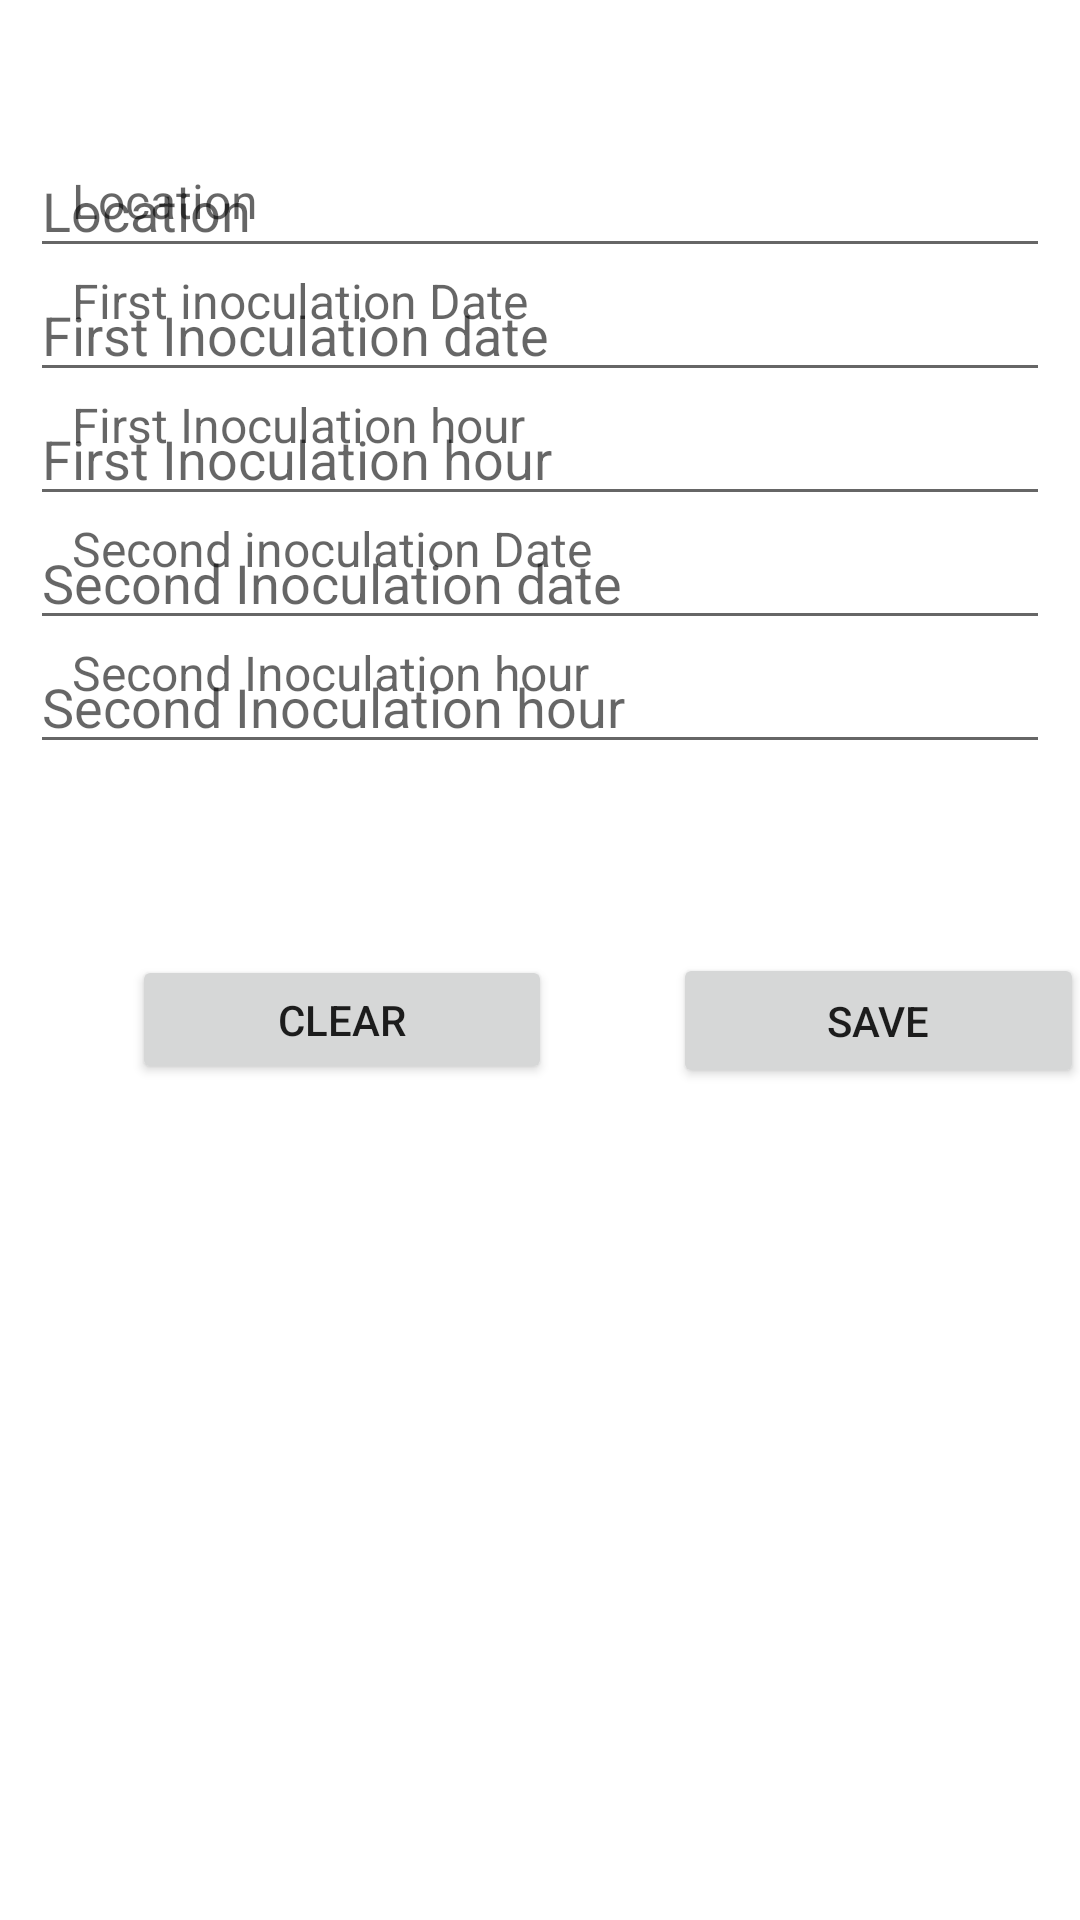

Produce the Android XML layout that renders to this screen, including the resource entries it uses.
<!-- AndroidManifest.xml: application theme Theme.VaccineData -->
<!-- res/layout/fragment_list.xml -->
<?xml version="1.0" encoding="utf-8"?>
<androidx.constraintlayout.widget.ConstraintLayout xmlns:android="http://schemas.android.com/apk/res/android"
    xmlns:app="http://schemas.android.com/apk/res-auto"
    xmlns:tools="http://schemas.android.com/tools"
    android:layout_width="match_parent"
    android:layout_height="match_parent"
    tools:context=".ui.appuntamento.AppuntamentoFragment">

    <EditText
        android:id="@+id/addLocation_et"
        android:layout_width="match_parent"
        android:layout_height="wrap_content"
        android:layout_marginStart="10dp"
        android:layout_marginTop="48dp"
        android:layout_marginEnd="10dp"
        android:ems="10"
        android:hint="@string/hint_loc"
        android:inputType="textLongMessage"
        app:layout_constraintEnd_toEndOf="parent"
        app:layout_constraintHorizontal_bias="0.0"
        app:layout_constraintStart_toStartOf="parent"
        app:layout_constraintTop_toTopOf="parent" />

    <EditText
        android:id="@+id/addFirstDate_et"
        android:layout_width="match_parent"
        android:layout_height="wrap_content"
        android:layout_marginStart="10dp"
        android:layout_marginEnd="10dp"
        android:ems="10"
        android:hint="@string/hint_datef"
        android:inputType="date"
        app:layout_constraintEnd_toEndOf="parent"
        app:layout_constraintStart_toStartOf="parent"
        app:layout_constraintTop_toBottomOf="@+id/addLocation_et" />

    <EditText
        android:id="@+id/addFirstHour_et"
        android:layout_width="match_parent"
        android:layout_height="wrap_content"
        android:layout_marginStart="10dp"
        android:layout_marginEnd="10dp"
        android:ems="10"
        android:hint="@string/hint_hourf"
        android:inputType="time"
        app:layout_constraintEnd_toEndOf="parent"
        app:layout_constraintStart_toStartOf="parent"
        app:layout_constraintTop_toBottomOf="@+id/addFirstDate_et" />

    <EditText
        android:id="@+id/addSecondDate_et"
        android:layout_width="match_parent"
        android:layout_height="wrap_content"
        android:layout_marginStart="10dp"
        android:layout_marginEnd="10dp"
        android:ems="10"
        android:hint="@string/hint_dates"
        android:inputType="date"
        app:layout_constraintEnd_toEndOf="parent"
        app:layout_constraintStart_toStartOf="parent"
        app:layout_constraintTop_toBottomOf="@+id/addFirstHour_et" />

    <EditText
        android:id="@+id/addSecondHour_et"
        android:layout_width="match_parent"
        android:layout_height="wrap_content"
        android:layout_marginStart="10dp"
        android:layout_marginEnd="10dp"
        android:ems="10"
        android:hint="@string/hint_hours"
        android:inputType="time"
        app:layout_constraintEnd_toEndOf="parent"
        app:layout_constraintStart_toStartOf="parent"
        app:layout_constraintTop_toBottomOf="@+id/addSecondDate_et" />


    <Button
        android:id="@+id/add_btn"
        android:layout_width="137dp"
        android:layout_height="45dp"
        android:layout_marginStart="54dp"
        android:layout_marginEnd="40dp"
        android:text="@string/app_save"
        app:layout_constraintBottom_toBottomOf="parent"
        app:layout_constraintEnd_toEndOf="parent"
        app:layout_constraintHorizontal_bias="0.25"
        app:layout_constraintStart_toEndOf="@+id/btnDelete"
        app:layout_constraintTop_toBottomOf="@+id/addSecondHour_et"
        app:layout_constraintVertical_bias="0.185" />

    <Button
        android:id="@+id/btnDelete"
        android:layout_width="140dp"
        android:layout_height="43dp"
        android:layout_marginStart="44dp"
        android:text="@string/app_clear"
        app:layout_constraintBottom_toBottomOf="parent"
        app:layout_constraintStart_toStartOf="parent"
        app:layout_constraintTop_toBottomOf="@+id/addSecondHour_et"
        app:layout_constraintVertical_bias="0.186" />

    <TextView
        android:id="@+id/tvLocation_et"
        android:layout_width="match_parent"
        android:layout_height="wrap_content"
        android:layout_marginStart="24dp"
        android:layout_marginTop="56dp"
        android:layout_marginEnd="24dp"
        android:ems="10"
        android:hint="Location"
        android:inputType="textLongMessage"
        android:textSize="16sp"
        app:layout_constraintEnd_toEndOf="parent"
        app:layout_constraintHorizontal_bias="0.0"
        app:layout_constraintStart_toStartOf="parent"
        app:layout_constraintTop_toTopOf="parent" />

    <TextView
        android:id="@+id/tvFirstDate_et"
        android:layout_width="match_parent"
        android:layout_height="wrap_content"
        android:layout_marginStart="24dp"
        android:layout_marginEnd="24dp"
        android:ems="10"
        android:hint="First inoculation Date"
        android:inputType="date"
        android:textSize="16sp"
        app:layout_constraintEnd_toEndOf="parent"
        app:layout_constraintStart_toStartOf="parent"
        app:layout_constraintTop_toBottomOf="@+id/addLocation_et" />

    <TextView
        android:id="@+id/tvFirstHour_et"
        android:layout_width="match_parent"
        android:layout_height="wrap_content"
        android:layout_marginStart="24dp"
        android:layout_marginEnd="24dp"
        android:ems="10"
        android:hint="First Inoculation hour"
        android:inputType="time"
        android:textSize="16sp"
        app:layout_constraintEnd_toEndOf="parent"
        app:layout_constraintStart_toStartOf="parent"
        app:layout_constraintTop_toBottomOf="@+id/addFirstDate_et" />

    <TextView
        android:id="@+id/tvSecondDate_et"
        android:layout_width="match_parent"
        android:layout_height="wrap_content"
        android:layout_marginStart="24dp"
        android:layout_marginEnd="24dp"
        android:ems="10"
        android:hint="Second inoculation Date"
        android:inputType="date"
        android:textSize="16sp"
        app:layout_constraintEnd_toEndOf="parent"
        app:layout_constraintStart_toStartOf="parent"
        app:layout_constraintTop_toBottomOf="@+id/addFirstHour_et" />

    <TextView
        android:id="@+id/tvSecondHour_et"
        android:layout_width="match_parent"
        android:layout_height="wrap_content"
        android:layout_marginStart="24dp"
        android:layout_marginEnd="24dp"
        android:ems="10"
        android:hint="Second Inoculation hour"
        android:inputType="time"
        android:textSize="16sp"
        app:layout_constraintEnd_toEndOf="parent"
        app:layout_constraintStart_toStartOf="parent"
        app:layout_constraintTop_toBottomOf="@+id/addSecondDate_et" />

    <ImageView
        android:id="@+id/btnClear"
        android:layout_width="57dp"
        android:layout_height="54dp"
        android:layout_marginBottom="16dp"
        android:src="@drawable/ic_baseline_delete_24"
        app:layout_constraintBottom_toBottomOf="parent"
        app:layout_constraintEnd_toEndOf="parent"
        app:layout_constraintHorizontal_bias="0.932"
        app:layout_constraintStart_toStartOf="parent" />

</androidx.constraintlayout.widget.ConstraintLayout>
<!-- resources referenced by this layout -->
<resources>
  <string name="app_clear">Clear</string>
  <string name="app_save">Save</string>
  <string name="hint_datef">First Inoculation date</string>
  <string name="hint_dates">Second Inoculation date</string>
  <string name="hint_hourf">First Inoculation hour</string>
  <string name="hint_hours">Second Inoculation hour</string>
  <string name="hint_loc">Location</string>
  <style name="Theme.VaccineData" parent="Theme.MaterialComponents.DayNight.DarkActionBar">
          
          <item name="colorPrimary">@color/blue_500</item>
          <item name="colorPrimaryVariant">@color/blue_700</item>
          <item name="colorOnPrimary">@color/white</item>
          
          <item name="colorSecondary">@color/teal_200</item>
          <item name="colorSecondaryVariant">@color/teal_700</item>
          <item name="colorOnSecondary">@color/black</item>
          
          <item name="android:statusBarColor" tools:targetApi="l">?attr/colorPrimaryVariant</item>
          
      </style>
  <color name="blue_500">#3F51B5</color>
  <color name="blue_700">#303F9F</color>
  <color name="white">#FFFFFFFF</color>
  <color name="teal_200">#FF03DAC5</color>
  <color name="teal_700">#FF018786</color>
  <color name="black">#FF000000</color>
</resources>
